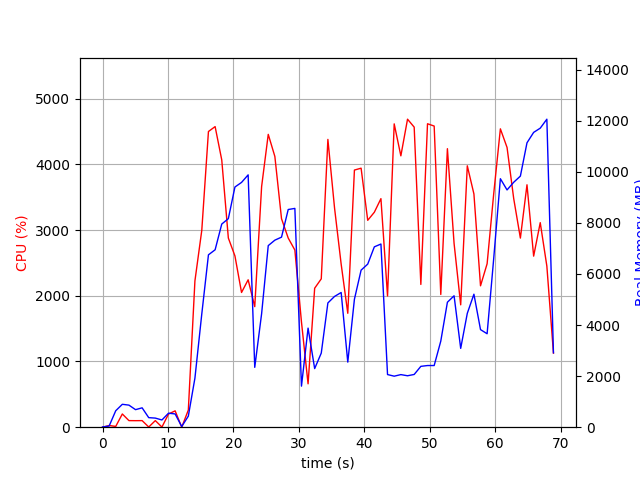

Data behind this chart, as committed beside it:
elapsed_time, nproc, cpu, mem_real, mem_virtual
3.8623809814453125e-05, 1, 0.0, 9.031, 3186
1.006, 2, 25.8, 45.67, 152.5
2.015, 4, 11.9, 644.2, 2275
3.023, 4, 201.2, 896.4, 2630
4.032, 4, 100.2, 864.1, 2499
5.04, 3, 99.3, 686.9, 2020
6.047, 3, 100.2, 758.1, 2132
7.055, 4, 3.0, 373.8, 1849
8.063, 3, 100.2, 356.4, 1576
9.071, 3, 2.0, 282.4, 1500
10.08, 4, 200.2, 548.8, 2130
11.09, 4, 249.0, 519, 2045
12.1, 2, 0.0, 26.98, 70.25
13.1, 1, 260.9, 432.7, 4276
14.11, 1, 2226, 1920, 9317
15.16, 1, 2996, 4433, 11197
16.18, 1, 4499, 6748, 16568
17.2, 1, 4573, 6945, 19652
18.21, 1, 4066, 7952, 19654
19.22, 1, 2878, 8163, 19710
20.23, 1, 2606, 9402, 19774
21.23, 1, 2050, 9582, 19774
22.24, 1, 2243, 9877, 19854
23.25, 1, 1834, 2343, 19854
24.3, 1, 3661, 4443, 19854
25.32, 1, 4455, 7108, 20697
26.33, 1, 4119, 7322, 20697
27.34, 1, 3172, 7440, 20697
28.37, 1, 2878, 8521, 20697
29.38, 1, 2696, 8565, 20697
30.39, 1, 1600, 1607, 20697
31.4, 1, 659.9, 3879, 28377
32.41, 1, 2114, 2294, 24889
33.42, 1, 2257, 2902, 26937
34.43, 1, 4378, 4864, 28054
35.44, 1, 3335, 5119, 28054
36.45, 1, 2482, 5272, 28166
37.47, 1, 1733, 2547, 28166
38.48, 1, 3912, 5008, 28278
39.5, 1, 3941, 6148, 28544
40.51, 1, 3148, 6384, 28544
41.52, 1, 3270, 7060, 28544
42.53, 1, 3477, 7170, 28544
43.54, 1, 1997, 2061, 26496
44.56, 1, 4615, 1997, 26496
45.58, 1, 4129, 2059, 26496
46.59, 1, 4686, 2014, 26496
47.61, 1, 4565, 2065, 26496
48.63, 1, 2172, 2382, 31616
49.65, 1, 4617, 2414, 31616
50.67, 1, 4582, 2414, 33152
51.67, 1, 2020, 3370, 32640
52.69, 1, 4237, 4892, 32666
53.71, 1, 2796, 5145, 32666
54.72, 1, 1862, 3085, 32666
55.73, 1, 3977, 4457, 32682
56.74, 1, 3548, 5206, 32682
57.75, 1, 2151, 3820, 34730
58.75, 1, 2487, 3658, 32682
59.76, 1, 3551, 6601, 32682
... 9 more rows
